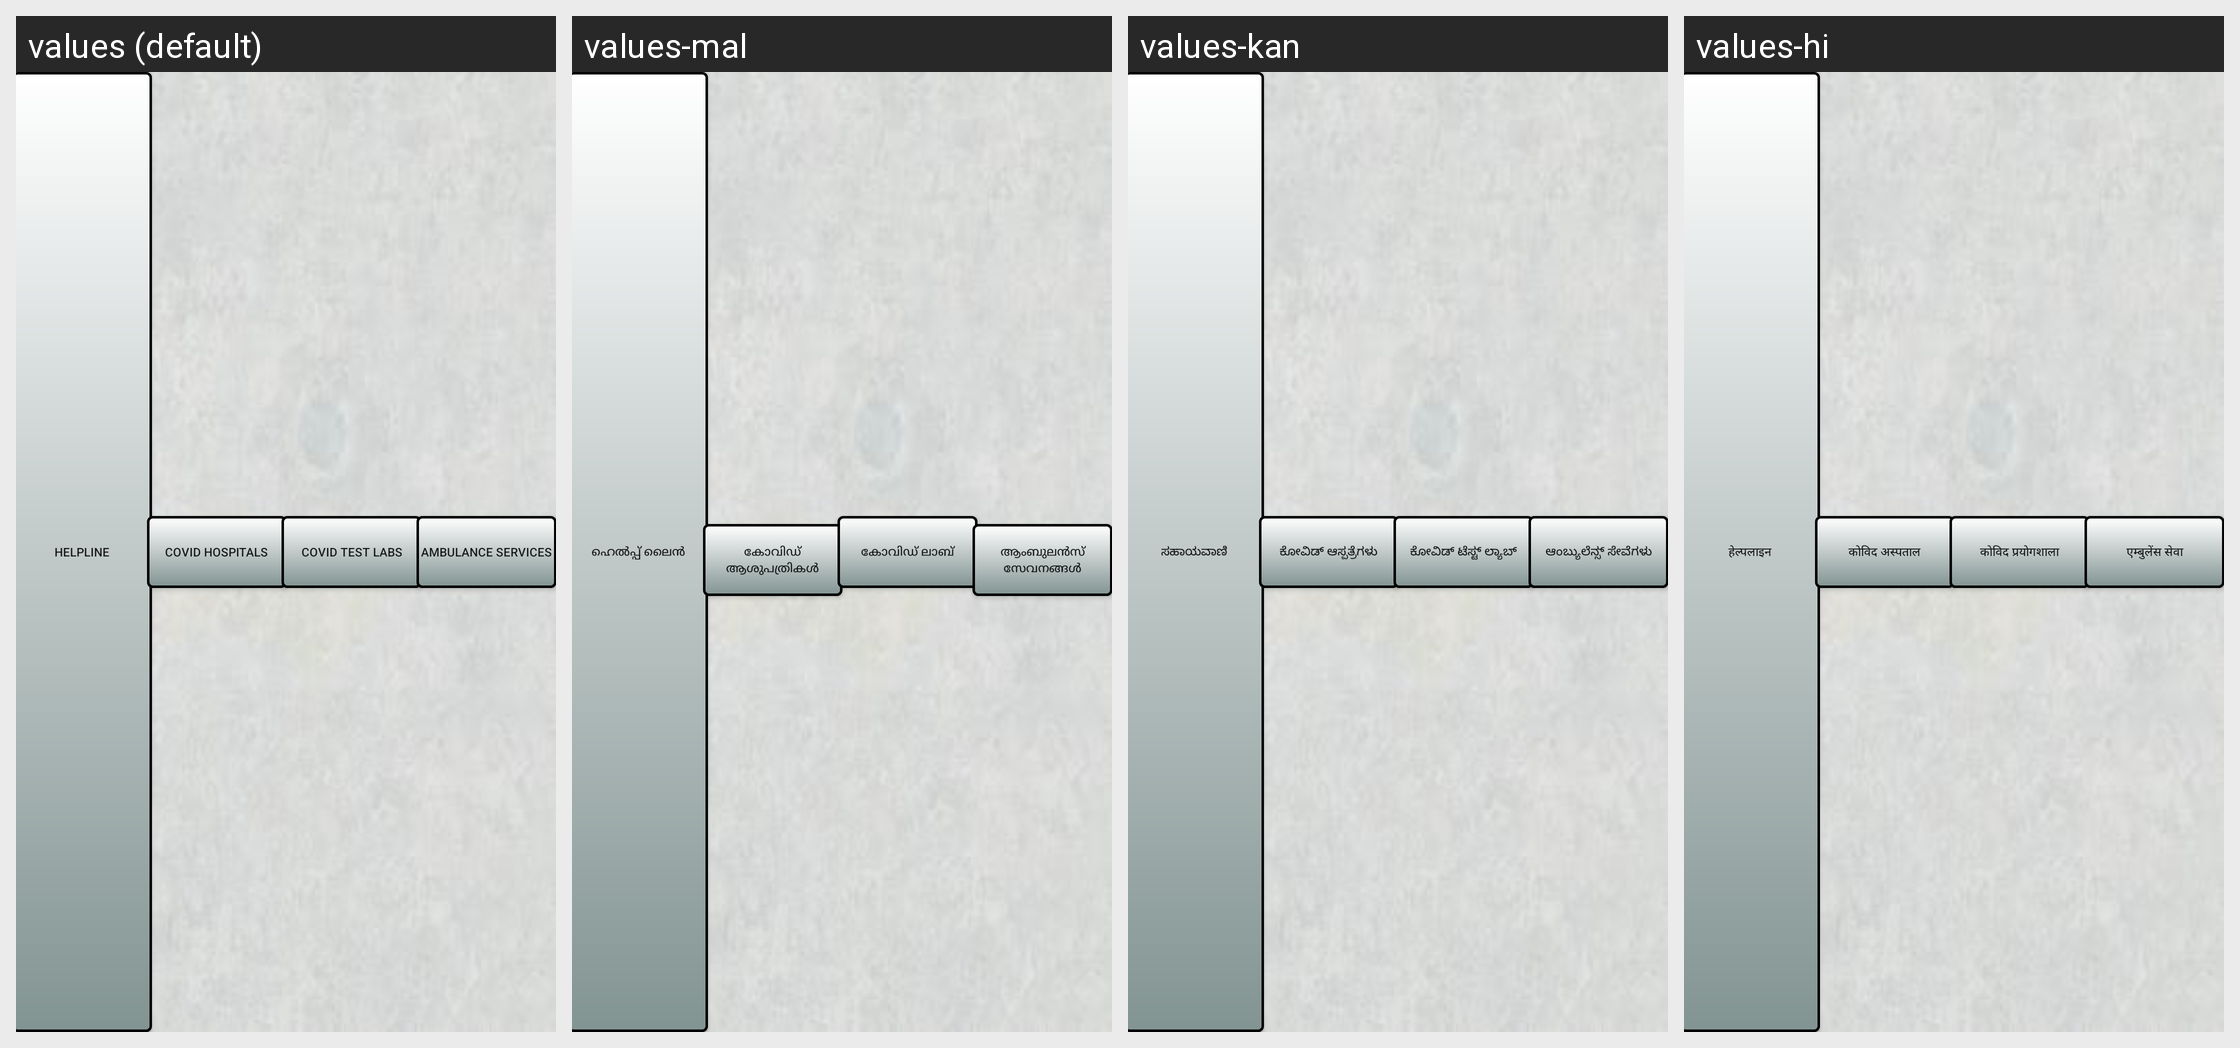

For this localized Android screen grid, give each drawn string resource with its value in every locale shown.
Android screen res/layout/emergency_menu.xml rendered under 4 locales, left to right: values (default), values-mal, values-kan, values-hi. Device: Nexus 5 (rendered at 1080×1920; each locale shown at half size, 540×960, under a caption strip naming it); theme AppTheme.
Other locales in the repository, not shown: values-bn, values-ta, values-tel.
Strings drawn on this screen, with the default value and each locale's value (text and hints the layout hard-codes, and strings that could not be matched under every locale, appear in the picture but are not listed):

app_heplline
  values: HelpLine
  values-mal: ഹെൽപ്പ് ലൈൻ
  values-kan: ಸಹಾಯವಾಣಿ
  values-hi: हेल्पलाइन

app_covidhosp
  values: Covid Hospitals
  values-mal: കോവിഡ് ആശുപത്രികൾ
  values-kan: ಕೋವಿಡ್ ಆಸ್ಪತ್ರೆಗಳು
  values-hi: कोविद अस्पताल

app_covidlabs
  values: Covid Test Labs
  values-mal: കോവിഡ് ലാബ്
  values-kan: ಕೋವಿಡ್ ಟೆಸ್ಟ್ ಲ್ಯಾಬ್
  values-hi: कोविद प्रयोगशाला

app_ambulan
  values: Ambulance Services
  values-mal: ആംബുലൻസ് സേവനങ്ങൾ
  values-kan: ಆಂಬ್ಯುಲೆನ್ಸ್ ಸೇವೆಗಳು
  values-hi: एम्बुलेंस सेवा
